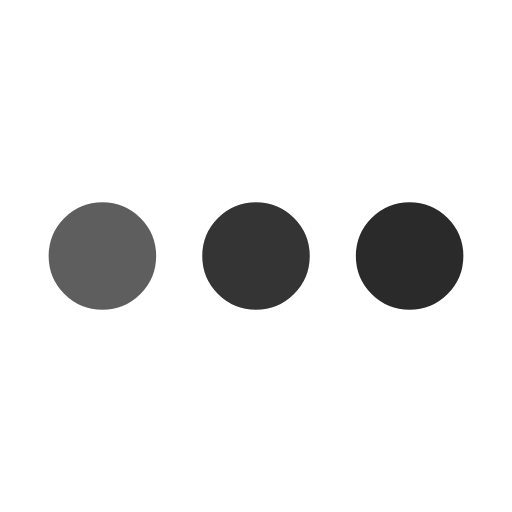
t = 0.00 s
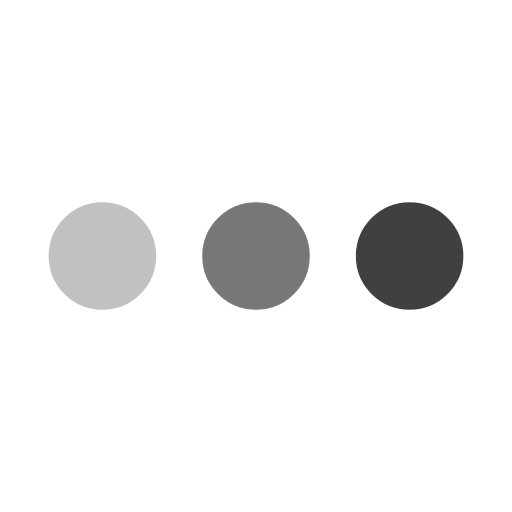
t = 0.28 s
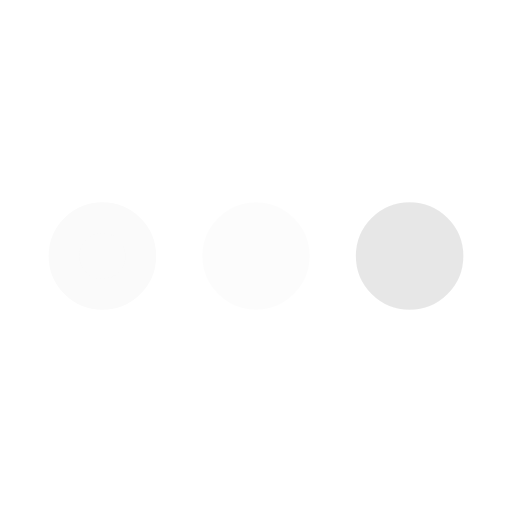
t = 0.83 s
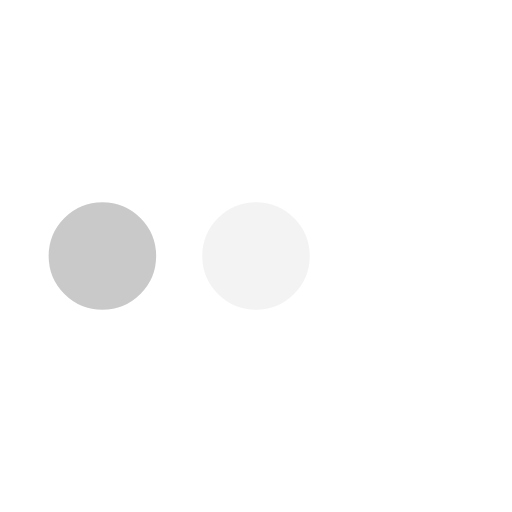
t = 1.10 s
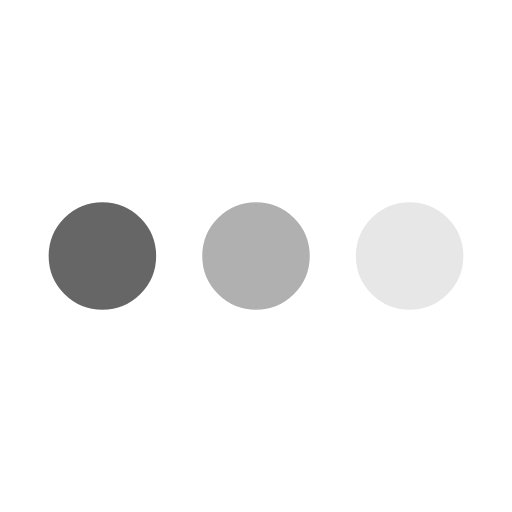
t = 1.38 s
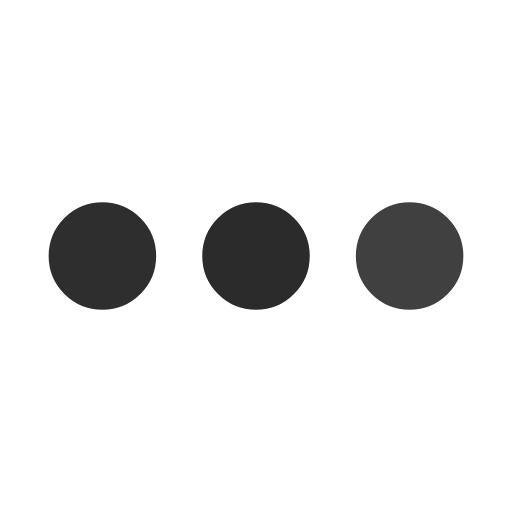
t = 1.93 s

The animated SVG that drew these frames (rendered in a browser with its animation timeline set to each time). Animation: 3 SMIL elements (animate=3); one cycle of 2.20 s, repeats indefinitely.

<svg xmlns='http://www.w3.org/2000/svg' viewBox='0 0 200 200'><circle fill='#2A2A2A' stroke='#2A2A2A' stroke-width='12' r='15' cx='40' cy='100'><animate attributeName='opacity' calcMode='spline' dur='2.2' values='1;0;1;' keySplines='.5 0 .5 1;.5 0 .5 1' repeatCount='indefinite' begin='-.4'></animate></circle><circle fill='#2A2A2A' stroke='#2A2A2A' stroke-width='12' r='15' cx='100' cy='100'><animate attributeName='opacity' calcMode='spline' dur='2.2' values='1;0;1;' keySplines='.5 0 .5 1;.5 0 .5 1' repeatCount='indefinite' begin='-.2'></animate></circle><circle fill='#2A2A2A' stroke='#2A2A2A' stroke-width='12' r='15' cx='160' cy='100'><animate attributeName='opacity' calcMode='spline' dur='2.2' values='1;0;1;' keySplines='.5 0 .5 1;.5 0 .5 1' repeatCount='indefinite' begin='0'></animate></circle></svg>
